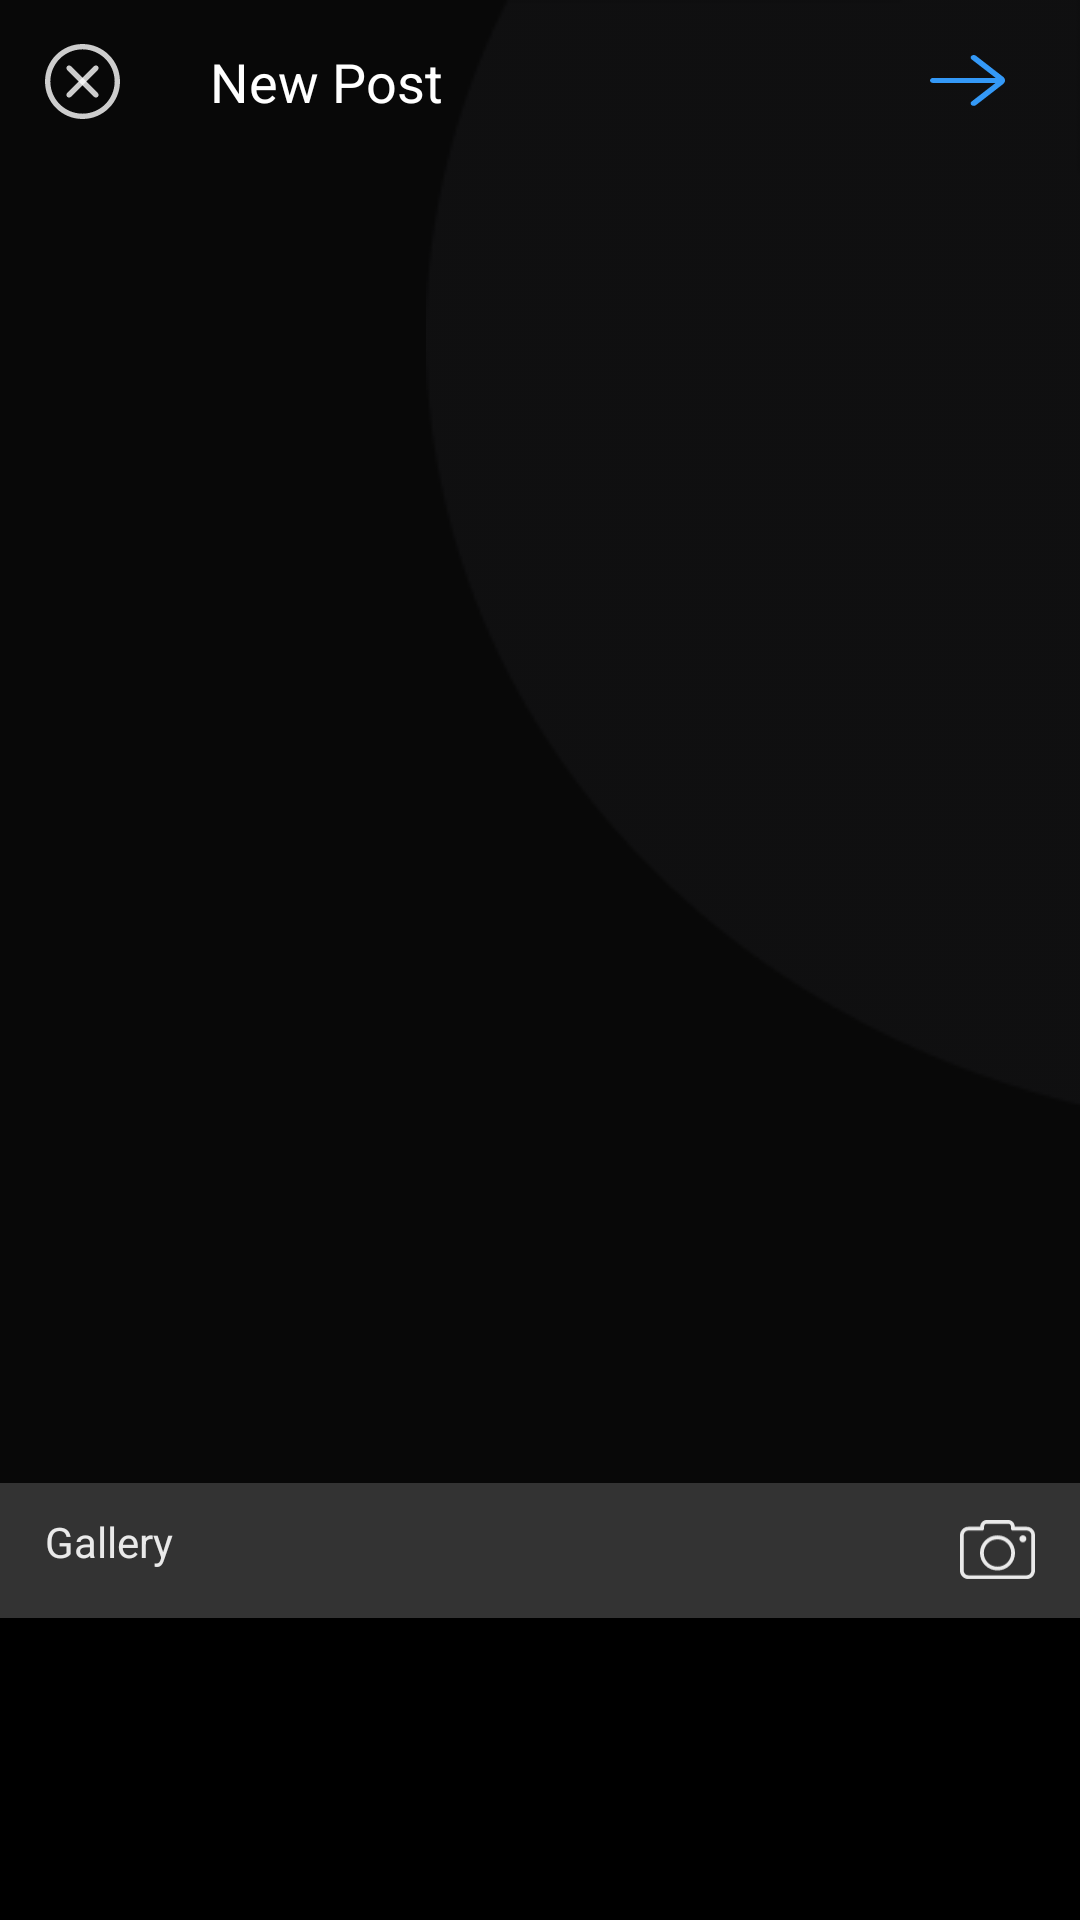

Produce the Android XML layout that renders to this screen, including the resource entries it uses.
<!-- AndroidManifest.xml: application theme Theme.SportsApp -->
<!-- res/layout/activity_new_post.xml -->
<?xml version="1.0" encoding="utf-8"?>
<RelativeLayout xmlns:android="http://schemas.android.com/apk/res/android"
    xmlns:app="http://schemas.android.com/apk/res-auto"
    xmlns:tools="http://schemas.android.com/tools"
    android:layout_width="match_parent"
    android:layout_height="match_parent"
    android:background="@color/dark_black"
    tools:context=".MainActivityFragments.NewPostActivity">

    <ImageView
        android:id="@+id/corner_circle"
        android:layout_width="wrap_content"
        android:layout_height="wrap_content"
        android:layout_alignParentEnd="true"
        android:src="@drawable/login_corner_circle" />
    <LinearLayout
        android:id="@+id/toolbar"
        android:layout_width="match_parent"
        android:layout_height="wrap_content"
        android:orientation="horizontal">
        <ImageView
            android:id="@+id/btnBack"
            android:layout_gravity="center_vertical"
            android:layout_width="25dp"
            android:layout_height="match_parent"
            android:layout_marginHorizontal="15dp"
            android:src="@drawable/ic_cross"/>

        <TextView
            android:layout_width="wrap_content"
            android:layout_height="wrap_content"
            android:layout_weight="1"
            android:gravity="start"
            android:paddingHorizontal="15dp"
            android:paddingVertical="15dp"
            android:text="New Post"
            android:textColor="@color/white"
            android:textFontWeight="700"
            android:textSize="18dp" />
        <ImageView
            android:id="@+id/btnFront"
            android:layout_gravity="center_vertical"
            android:layout_width="25dp"
            android:layout_height="25dp"
            android:layout_marginHorizontal="25dp"
            android:src="@drawable/ic_arrow_right_blue"/>
    </LinearLayout>
    <LinearLayout
        android:id="@+id/imageLayout"
        android:layout_below="@+id/toolbar"
        android:layout_marginVertical="25dp"
        android:layout_width="match_parent"
        android:layout_height="wrap_content"
        android:orientation="vertical">
        <ImageView
            android:id="@+id/mainImageView"
            android:layout_width="match_parent"
            android:layout_height="390dp"
            android:scaleType="centerCrop"/>
    </LinearLayout>

    <LinearLayout
        android:id="@+id/bottomLayout"
        android:layout_width="match_parent"
        android:layout_height="wrap_content"
        android:layout_below="@+id/imageLayout"
        android:background="@color/light_black"
        android:orientation="horizontal"
        android:paddingHorizontal="15dp"
        android:paddingVertical="10dp">

        <TextView
            android:layout_width="wrap_content"
            android:layout_height="wrap_content"
            android:layout_weight="1"
            android:alpha="0.9"
            android:text="Gallery"
            android:textColor="@color/white" />

        <ImageView
            android:id="@+id/btnCamera"
            android:layout_width="25dp"
            android:layout_height="25dp"
            android:alpha="0.9"
            android:src="@drawable/ic_camera_circle" />
    </LinearLayout>

    <androidx.recyclerview.widget.RecyclerView
        android:id="@+id/recyclerview"
        android:layout_width="match_parent"
        android:layout_height="match_parent"
        android:layout_below="@id/bottomLayout"
        app:spanCount="3"
        android:background="@color/black"
        app:layoutManager="androidx.recyclerview.widget.GridLayoutManager"
        tools:listitem="@layout/item_gallery" />

</RelativeLayout>
<!-- res/layout/item_gallery.xml (included above) -->
<?xml version="1.0" encoding="utf-8"?>
<LinearLayout xmlns:android="http://schemas.android.com/apk/res/android"
    xmlns:app="http://schemas.android.com/apk/res-auto"
    xmlns:tools="http://schemas.android.com/tools"
    android:id="@+id/card"
    android:layout_weight="1"
    android:background="@color/white"
    android:layout_width="wrap_content"
    android:layout_height="wrap_content">

    <androidx.cardview.widget.CardView
        android:layout_weight="1"
        android:id="@+id/thumbnail_card"
        android:layout_width="match_parent"
        android:layout_height="125dp"
        android:layout_margin="1dp"
        app:cardElevation="2dp"
        tools:ignore="MissingConstraints">


        <ImageView
            android:id="@+id/image"
            android:layout_width="match_parent"
            android:layout_height="match_parent"
            android:scaleType="centerCrop"
            android:src="@drawable/v1" />

    </androidx.cardview.widget.CardView>

</LinearLayout>
<!-- resources referenced by this layout -->
<resources>
  <color name="black">#FF000000</color>
  <color name="dark_black">#080808</color>
  <color name="light_black">#333333</color>
  <color name="white">#FFFFFFFF</color>
      //Project colors
  <!-- drawable ic_arrow_right_blue (drawable) -->
  <vector xmlns:android="http://schemas.android.com/apk/res/android"
      android:width="28dp"
      android:height="20dp"
      android:viewportWidth="28"
      android:viewportHeight="20">
    <path
        android:pathData="M17.1378,0.2647C16.6717,-0.1006 15.9326,-0.0862 15.4887,0.2978C15.0442,0.6818 15.0628,1.2895 15.5289,1.6553L24.4784,8.6399H1.1667C0.5227,8.6399 0,9.07 0,9.5999C0,10.1298 0.5227,10.5599 1.1667,10.5599H24.4411L15.5289,17.5449C15.0622,17.9107 15.0442,18.5184 15.4887,18.9024C15.7179,19.1002 16.0253,19.2 16.3333,19.2C16.6227,19.2 16.912,19.1122 17.1378,18.935L27.3163,10.9573C27.7573,10.5949 28,10.113 28,9.5999C28,9.0868 27.7573,8.6048 27.2959,8.2261L17.1378,0.2647Z"
        android:fillColor="#3499F7"/>
  </vector>
  <!-- drawable ic_camera_circle: vector/xml drawable (drawable, 2537 chars, omitted) -->
  <!-- drawable ic_cross (drawable) -->
  <vector android:height="24dp" android:viewportHeight="26"
      android:viewportWidth="26" android:width="24dp" xmlns:android="http://schemas.android.com/apk/res/android">
      <path android:fillAlpha="0.8" android:fillColor="#ffffff" android:pathData="M13,26C5.8317,26 0,20.1683 0,13C0,5.8317 5.8317,0 13,0C20.1683,0 26,5.8317 26,13C26,20.1683 20.1683,26 13,26ZM13,1.8571C6.8559,1.8571 1.8571,6.8559 1.8571,13C1.8571,19.1441 6.8559,24.1429 13,24.1429C19.1441,24.1429 24.1429,19.1441 24.1429,13C24.1429,6.8559 19.1441,1.8571 13,1.8571Z"/>
      <path android:fillAlpha="0.8" android:fillColor="#ffffff" android:pathData="M17.6429,18.5714C17.4053,18.5714 17.1676,18.4808 16.9863,18.2993L7.7007,9.0136C7.3379,8.6509 7.3379,8.0633 7.7007,7.7007C8.0633,7.3381 8.6511,7.3379 9.0137,7.7007L18.2993,16.9863C18.6621,17.3491 18.6621,17.9367 18.2993,18.2993C18.118,18.4808 17.8805,18.5714 17.6429,18.5714Z"/>
      <path android:fillAlpha="0.8" android:fillColor="#ffffff" android:pathData="M8.3571,18.5715C8.1194,18.5715 7.882,18.4808 7.7007,18.2993C7.3379,17.9367 7.3379,17.3489 7.7007,16.9863L16.9863,7.7007C17.3491,7.3379 17.9367,7.3379 18.2993,7.7007C18.6619,8.0633 18.6621,8.6511 18.2993,9.0137L9.0137,18.2993C8.8324,18.4808 8.5947,18.5715 8.3571,18.5715Z"/>
  </vector>
  <!-- drawable login_corner_circle: png bitmap (drawable-v24, 3377 bytes) -->
  <!-- drawable v1: png bitmap (drawable, 87277 bytes) -->
  <style name="Theme.SportsApp" parent="Theme.MaterialComponents.DayNight.NoActionBar">
          
          <item name="colorPrimary">@color/purple_500</item>
          <item name="colorPrimaryVariant">@color/purple_700</item>
          <item name="colorOnPrimary">@color/white</item>
          
          <item name="colorSecondary">@color/teal_200</item>
          <item name="colorSecondaryVariant">@color/teal_700</item>
          <item name="colorOnSecondary">@color/black</item>
          
          <item name="android:statusBarColor" tools:targetApi="l">@color/dark_black</item>
          
      </style>
  <color name="purple_500">#FF6200EE</color>
  <color name="purple_700">#FF3700B3</color>
  <color name="teal_200">#FF03DAC5</color>
  <color name="teal_700">#FF018786</color>
</resources>
